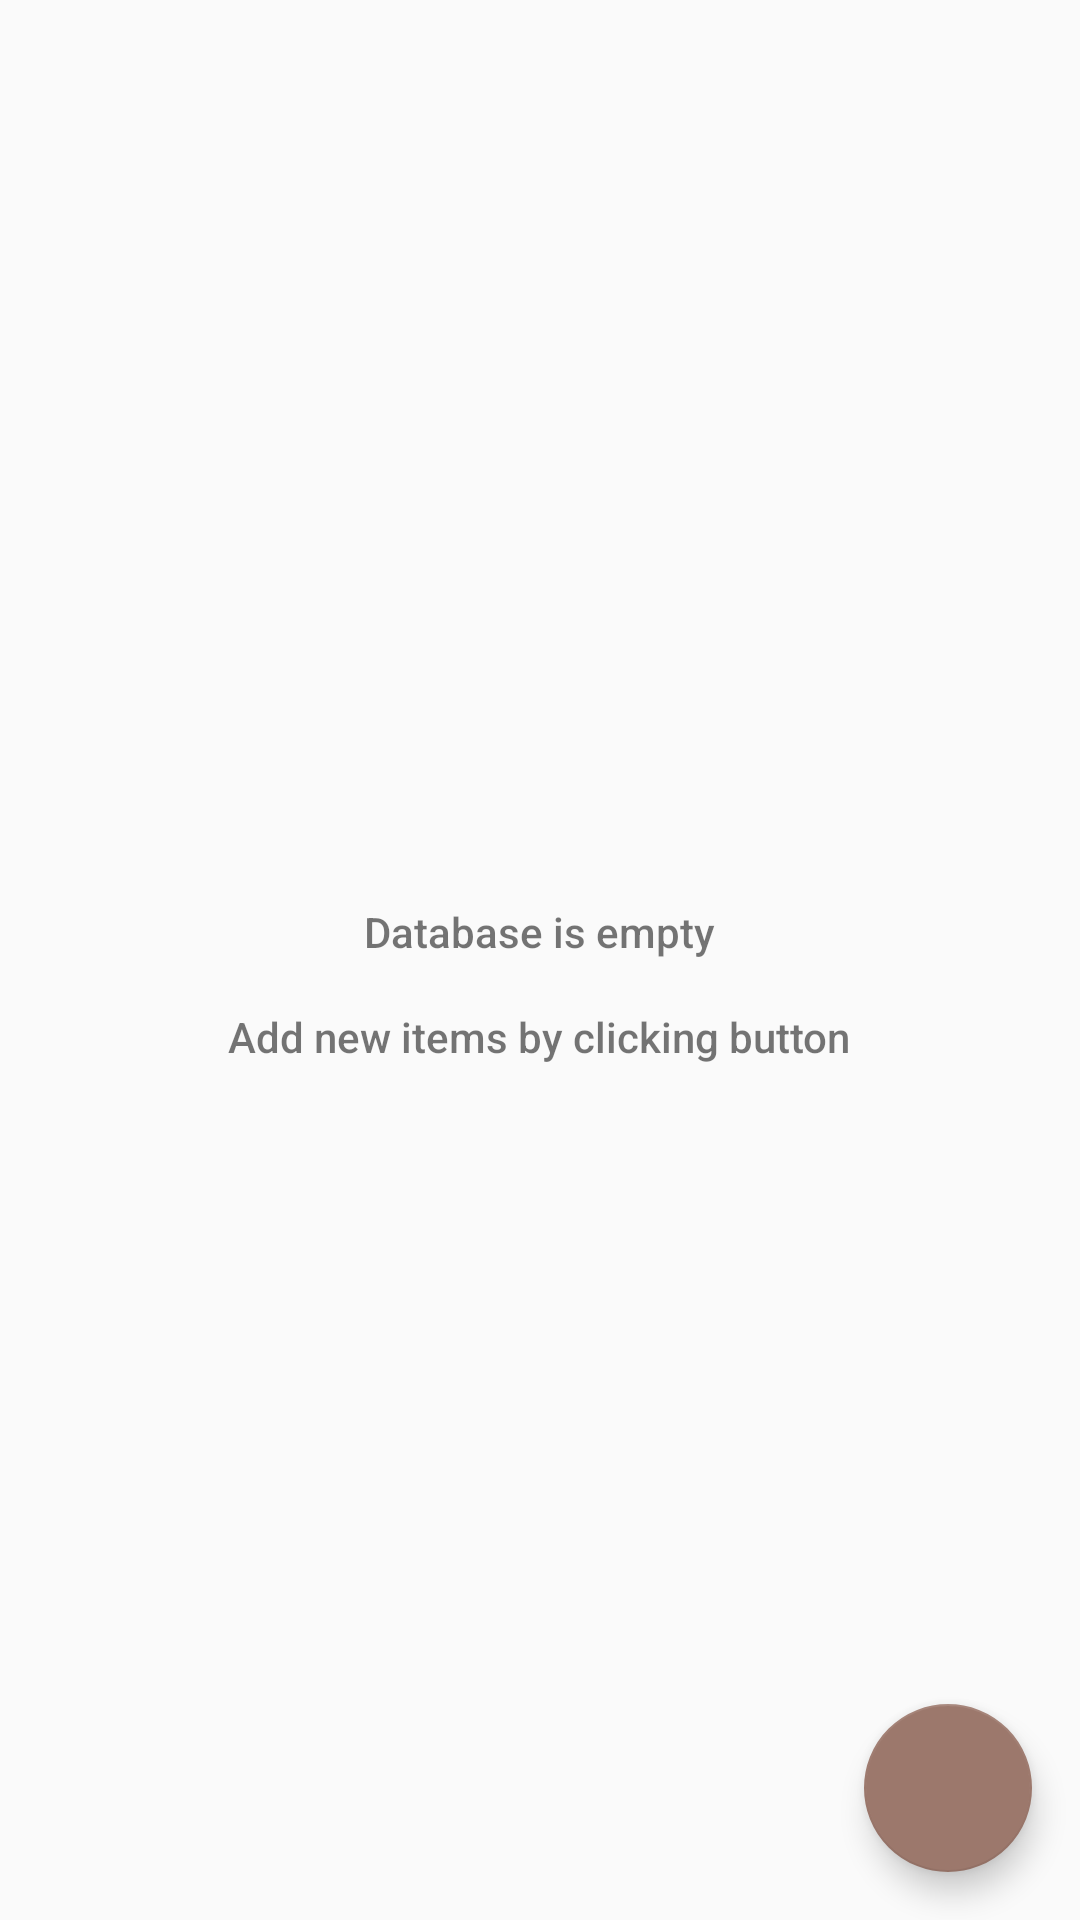

Here is an Android app screen rendered from its layout file. Give the layout XML and the strings, colors and styles it references.
<!-- AndroidManifest.xml: application theme AppTheme -->
<!-- res/layout/activity_catalog.xml -->
<?xml version="1.0" encoding="utf-8"?>

<RelativeLayout xmlns:android="http://schemas.android.com/apk/res/android"
    xmlns:tools="http://schemas.android.com/tools"
    android:layout_width="match_parent"
    android:layout_height="match_parent"
    tools:context=".CatalogActivity">

    <ListView
        android:id="@+id/list"
        android:layout_width="match_parent"
        android:layout_height="match_parent" />

    
    <RelativeLayout
        android:id="@+id/empty_view"
        android:layout_width="wrap_content"
        android:layout_height="wrap_content"
        android:layout_centerInParent="true">

        <ImageView
            android:id="@+id/empty_database_image"
            android:layout_width="wrap_content"
            android:layout_height="wrap_content"
            android:layout_centerHorizontal="true"
            android:src="@drawable/ic_action_database" />

        <TextView
            android:id="@+id/empty_title_text"
            android:layout_width="wrap_content"
            android:layout_height="wrap_content"
            android:layout_below="@+id/empty_database_image"
            android:layout_centerHorizontal="true"
            android:fontFamily="sans-serif-medium"
            android:paddingTop="16dp"
            android:text="@string/empty_view_title_text" />

        <TextView
            android:id="@+id/empty_title_text2"
            android:layout_width="wrap_content"
            android:layout_height="wrap_content"
            android:layout_below="@+id/empty_title_text"
            android:layout_centerHorizontal="true"
            android:fontFamily="sans-serif-medium"
            android:paddingTop="16dp"
            android:text="@string/add_new_item" />

    </RelativeLayout>


    <android.support.design.widget.FloatingActionButton
        android:id="@+id/fab"
        android:layout_width="wrap_content"
        android:layout_height="wrap_content"
        android:layout_alignParentBottom="true"
        android:layout_alignParentRight="true"
        android:layout_margin="16dp"
        android:src="@drawable/ic_playlist_add"

        />

</RelativeLayout>
<!-- resources referenced by this layout -->
<resources>
  <string name="add_new_item">Add new items by clicking button</string>
  <string name="empty_view_title_text">Database is empty</string>
  <style name="AppTheme" parent="Base.Theme.AppCompat.Light.DarkActionBar">
          
          <item name="colorPrimary">@color/primaryColor</item>
          <item name="colorPrimaryDark">@color/primaryDarkColor</item>
          <item name="colorAccent">@color/primaryLightColor</item>
      </style>
  <color name="primaryColor">#6d4c41</color>
  <color name="primaryDarkColor">#40241a</color>
  <color name="primaryLightColor">#9c786c</color>
</resources>
